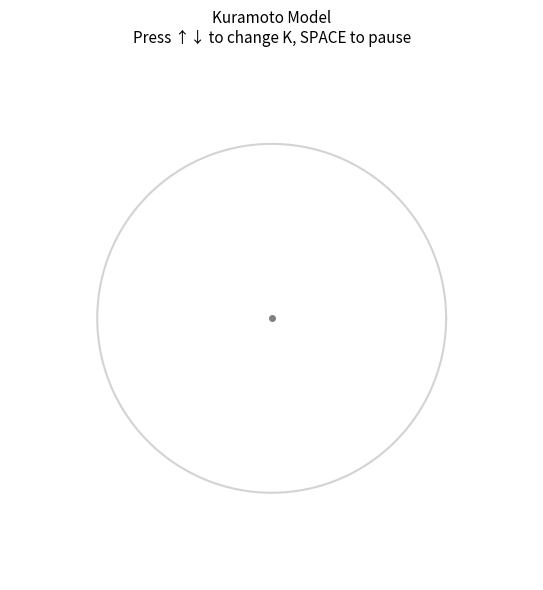

Reproduce this figure in Python.
"""
Kuramoto Model — Basic Animation
=================================
N oscillators on a unit circle.
Watch them go from incoherent to synchronized as K increases.

Controls:
- Press SPACE to pause/unpause
- Press UP arrow to increase K
- Press DOWN arrow to decrease K
"""

import numpy as np
import matplotlib.pyplot as plt
import matplotlib.animation as animation

# ── Parameters ──────────────────────────────────────────────────────
N   = 100          # number of oscillators (keep small for clarity)
dt  = 0.05        # time step
alpha = 0.5
eps_K   = 0.1        # learning rate for coupling

# Random seed for reproducibility
rng = np.random.default_rng(42)
# Natural frequencies — each oscillator has its own
omega = rng.normal(loc=0, scale=0.1, size=N)     # the wider the distribution the hadder to synchronize
# Initial phases — random starting positions on circle
theta = rng.uniform(low=0, high=2*np.pi, size=N)


# K is now an N×N matrix — starts small and uniform
K = np.zeros((N, N))
np.fill_diagonal(K, 0)   # no self-coupling



# ── Figure setup ─────────────────────────────────────────────────────
fig, ax = plt.subplots(figsize=(6, 6))
ax.set_xlim(-1.5, 1.5)
ax.set_ylim(-1.5, 1.5)
ax.set_aspect('equal')
ax.axis('off')
ax.set_facecolor('white')

# Draw the unit circle
ring = np.linspace(0, 2*np.pi, 300)
ax.plot(np.cos(ring), np.sin(ring), color='lightgray', linewidth=1.5)

# Center dot
ax.plot(0, 0, 'o', color='gray', markersize=4)

# Oscillator dots
dots, = ax.plot([], [], 'o', color='#DC6414', markersize=10, zorder=3)

# Mean vector arrow (shows r)
mean_arrow = ax.annotate(
    '', xy=(0, 0), xytext=(0, 0),
    arrowprops=dict(arrowstyle='->', color='black', lw=3, mutation_scale=20),
    zorder=4
)

# Text labels
r_label   = ax.text(0, -1.35, '', ha='center', fontsize=13,
                    color='#DC6414', fontweight='bold')
k_label   = ax.text(0,  1.35, '', ha='center', fontsize=12, color='gray')
state_label = ax.text(0,  1.2,  '', ha='center', fontsize=11,
                      color='black', style='italic')

ax.set_title('Kuramoto Model\nPress ↑↓ to change K, SPACE to pause',
             fontsize=11, pad=10)

# ── State variables ──────────────────────────────────────────────────
paused = [False]
eps_K_val = [0.1]

# ── Key controls ─────────────────────────────────────────────────────
def on_key(event):
    if event.key == ' ':
        paused[0] = not paused[0]
    elif event.key == 'up':
        eps_K_val[0] = min(eps_K_val[0] + 0.05, 1.0)
    elif event.key == 'down':
        eps_K_val[0] = max(eps_K_val[0] - 0.05, 0.0)

fig.canvas.mpl_connect('key_press_event', on_key)

# ── Update function ──────────────────────────────────────────────────
def update(frame):
    global theta, K

    if paused[0]:
        return dots, mean_arrow, r_label, k_label, state_label


    # ── Kuramoto equation ──────────────────────────────────────────
    # diff[i,j] = theta_i - theta_j
    diff = np.subtract.outer(theta, theta)
    # print(diff)

    # now each pair has its own K_ij
    coupling = (K / N) * np.sin(-diff)      # N×N matrix
    dtheta   = omega + coupling.sum(axis=1) # sum over j for each i

    # ── Hebbian plasticity rule ───────────────────────────────────
    # dK_ij/dt = eps_K * cos(θ_j - θ_i)
    dK = eps_K_val * (alpha * np.cos(-diff) - K)              # N×N matrix
    np.fill_diagonal(dK, 0)                 # no self-coupling


    # ── Euler steps ───────────────────────────────────────────────
    theta += dt * dtheta
    K     += dt * dK


    # ── Compute positions on unit circle ───────────────────────────
    x = np.cos(theta)
    y = np.sin(theta)

    # ── Order parameter ────────────────────────────────────────────
    # r = |mean of e^{i*theta}|
    mean_vec = np.mean(np.exp(1j * theta))
    r = np.abs(mean_vec)

    # ── Update plot elements ───────────────────────────────────────
    # Oscillator dots
    dots.set_data(x, y)

    # Mean vector arrow — points in direction of collective phase
    mx = np.real(mean_vec) * 0.9
    my = np.imag(mean_vec) * 0.9
    mean_arrow.xy     = (mx, my)
    mean_arrow.xytext = (0,  0)

    # Labels
    r_label.set_text(f'r = {r:.2f}')
    k_label.set_text(f'K_mean = {K.mean():.2f}   ε_K = {eps_K_val[0]:.2f}')

    return dots, mean_arrow, r_label, k_label, state_label


# ── Run ──────────────────────────────────────────────────────────────
ani = animation.FuncAnimation(
    fig,
    update,
    interval=30,       # milliseconds between frames (~33 fps)
    blit=False,        # redraw whole figure each frame (simpler)
    cache_frame_data=False
)

plt.tight_layout()
plt.show()
